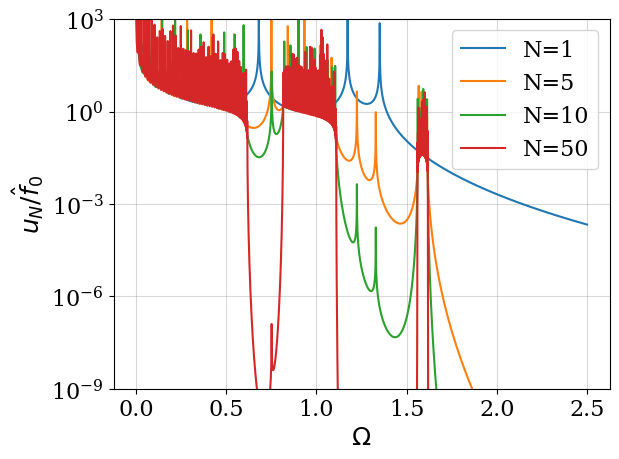

The matplotlib source for this figure: (Note: this script raises an exception after producing the figure.)
"""
Compute the spectrum response for a chain of $N$
unit cells composed of three different masses
three equal springs.


[redacted]
@date: January 27, 2015
"""

import numpy as np
import matplotlib.pyplot as plt
from scipy import sparse
from scipy.sparse.linalg import dsolve
from matplotlib import rcParams
 
rcParams['font.family'] = 'serif'
rcParams['font.size'] = 16 


def n_springs(N, mu_1, mu_2, f_vec):
    """
    Compute the ratio $u_N/f_0$ for a chain
    of $N$ springs. The range of frequencies
    is given by $[f_{\min}, f_{\max}]$. $\mu_1$ is
    the ratio of masses $\mu_1 = m_2/m_1$, $\mu_2$ is
    the ratio of masses $\mu_2 = m_3/m_1$.
    """
    nfreq = len(f_vec)
    uf_ratio = np.zeros(nfreq)
    force = np.zeros(3*N + 1)
    force[0] = -1.0
    for k, freq in enumerate(f_vec):
        d_main = np.zeros(3*N + 1)
        d_main[1:-1:3] = -2. + mu_1*freq**2
        d_main[2:-1:3] = -2. + mu_2*freq**2
        d_main[3:-1:3] = -2. + freq**2
        d_main[0] = -1.0 + freq**2
        d_main[-1] = -1.0  + freq**2 
        d_low = np.ones(3*N + 1)
        data = [d_low, d_main, d_low]
        diags = [-1,0,1]   
        A = sparse.spdiags(data, diags, 3*N+1, 3*N+1, format='csc')

        
        x = dsolve.spsolve(A, force)
        uf_ratio[k] = x[-1]
         
     
    return uf_ratio
    
N_vec = [1, 5, 10, 50]
npts = 10000
mu_1 = 2.
mu_2 = 3.
f_vec = np.linspace(1e-3, 2.5, npts)
for N in N_vec:
    uf_ratio = n_springs(N, mu_1, mu_2, f_vec)
    plt.semilogy(f_vec, abs(uf_ratio), label="N=%i"%N)
 
plt.ylim(1e-9, 1e3)
plt.yticks(np.logspace(-9, 3, 5))
plt.grid(True, color="gray", alpha=0.3)
plt.xlabel(r"$\Omega$", size=18)
plt.ylabel(r"$u_N/\hat{f}_0$", size=18)
plt.legend(loc="best")
plt.savefig("Notes/img/three_finite-m1=%g-m2=%g.svg"%(mu_1, mu_2))
plt.savefig("Notes/img/three_finite-m1=%g-m2=%g.pdf"%(mu_1, mu_2),
            bbox="tight")

plt.show()